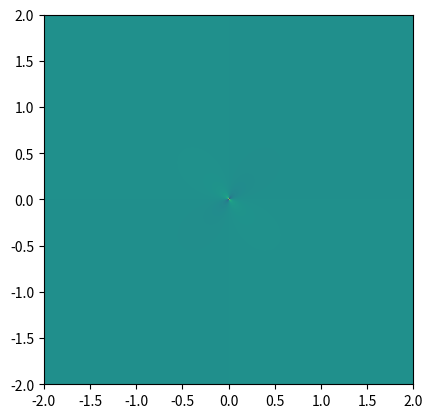

Python code for this plot:
import matplotlib.pyplot as plt
from matplotlib.colors import LightSource
from matplotlib import cbook, cm
import numpy as np

def sq(x):
    return x ** 2
sqrt = np.sqrt
atan2 = np.arctan2

x, y = np.meshgrid(np.linspace(-2, 2, 500), np.linspace(-2, 2, 500))
z = np.ones_like(x) * 0
x_min, x_max = x.min(), x.max()
y_min, y_max = y.min(), y.max()

eps = 0.01
# f0 = atan2(sqrt(sq(x) + sq(y)), z) / sqrt(sq(x) + sq(y))
# f =  atan2(sqrt(sq(x) + sq(y)) + eps, z) / (sqrt(sq(x) + sq(y)) + eps)
# f0 = sq(x) * z / (sq(x) + sq(y)) / (sq(x) + sq(y) + sq(z)) + sq(y) / (sq(x) + sq(y)) * atan2(sqrt(sq(x) + sq(y)), z) / sqrt(sq(x) + sq(y))
# f = sq(x) * z / (sq(x) + sq(y)) / (sq(x) + sq(y) + sq(z)) + sq(y) / (sq(x) + sq(y) + eps) * atan2(sqrt(sq(x) + sq(y) + eps), z) / sqrt(sq(x) + sq(y) + eps)

# f = sq(x) * z / (sq(x) + sq(y)) / (sq(x) + sq(y) + sq(z)) + sq(y) / (sq(x) + sq(y)) * atan2(sqrt(sq(x) + sq(y)), z) / sqrt(sq(x) + sq(y))
f = x * y * z / (sq(x) + sq(y)) / (sq(x) + sq(y) + sq(z)) + x * y / (sq(x) + sq(y)) * atan2(sqrt(sq(x) + sq(y)), z) / sqrt(sq(x) + sq(y))
# f = sq(x) * z / (sq(x) + sq(y)) / (sq(x) + sq(y) + sq(z)) + sq(y) / (sq(x) + sq(y)) * atan2(sqrt(sq(x) + sq(y)), z) / sqrt(sq(x) + sq(y))
# f = - x / (sq(x) + sq(y) + sq(z))
# f = - x / (sq(x) + sq(y) + sq(z))
df = f 

plt.imshow(df, extent=[x_min,x_max,y_min,y_max])
plt.show()
